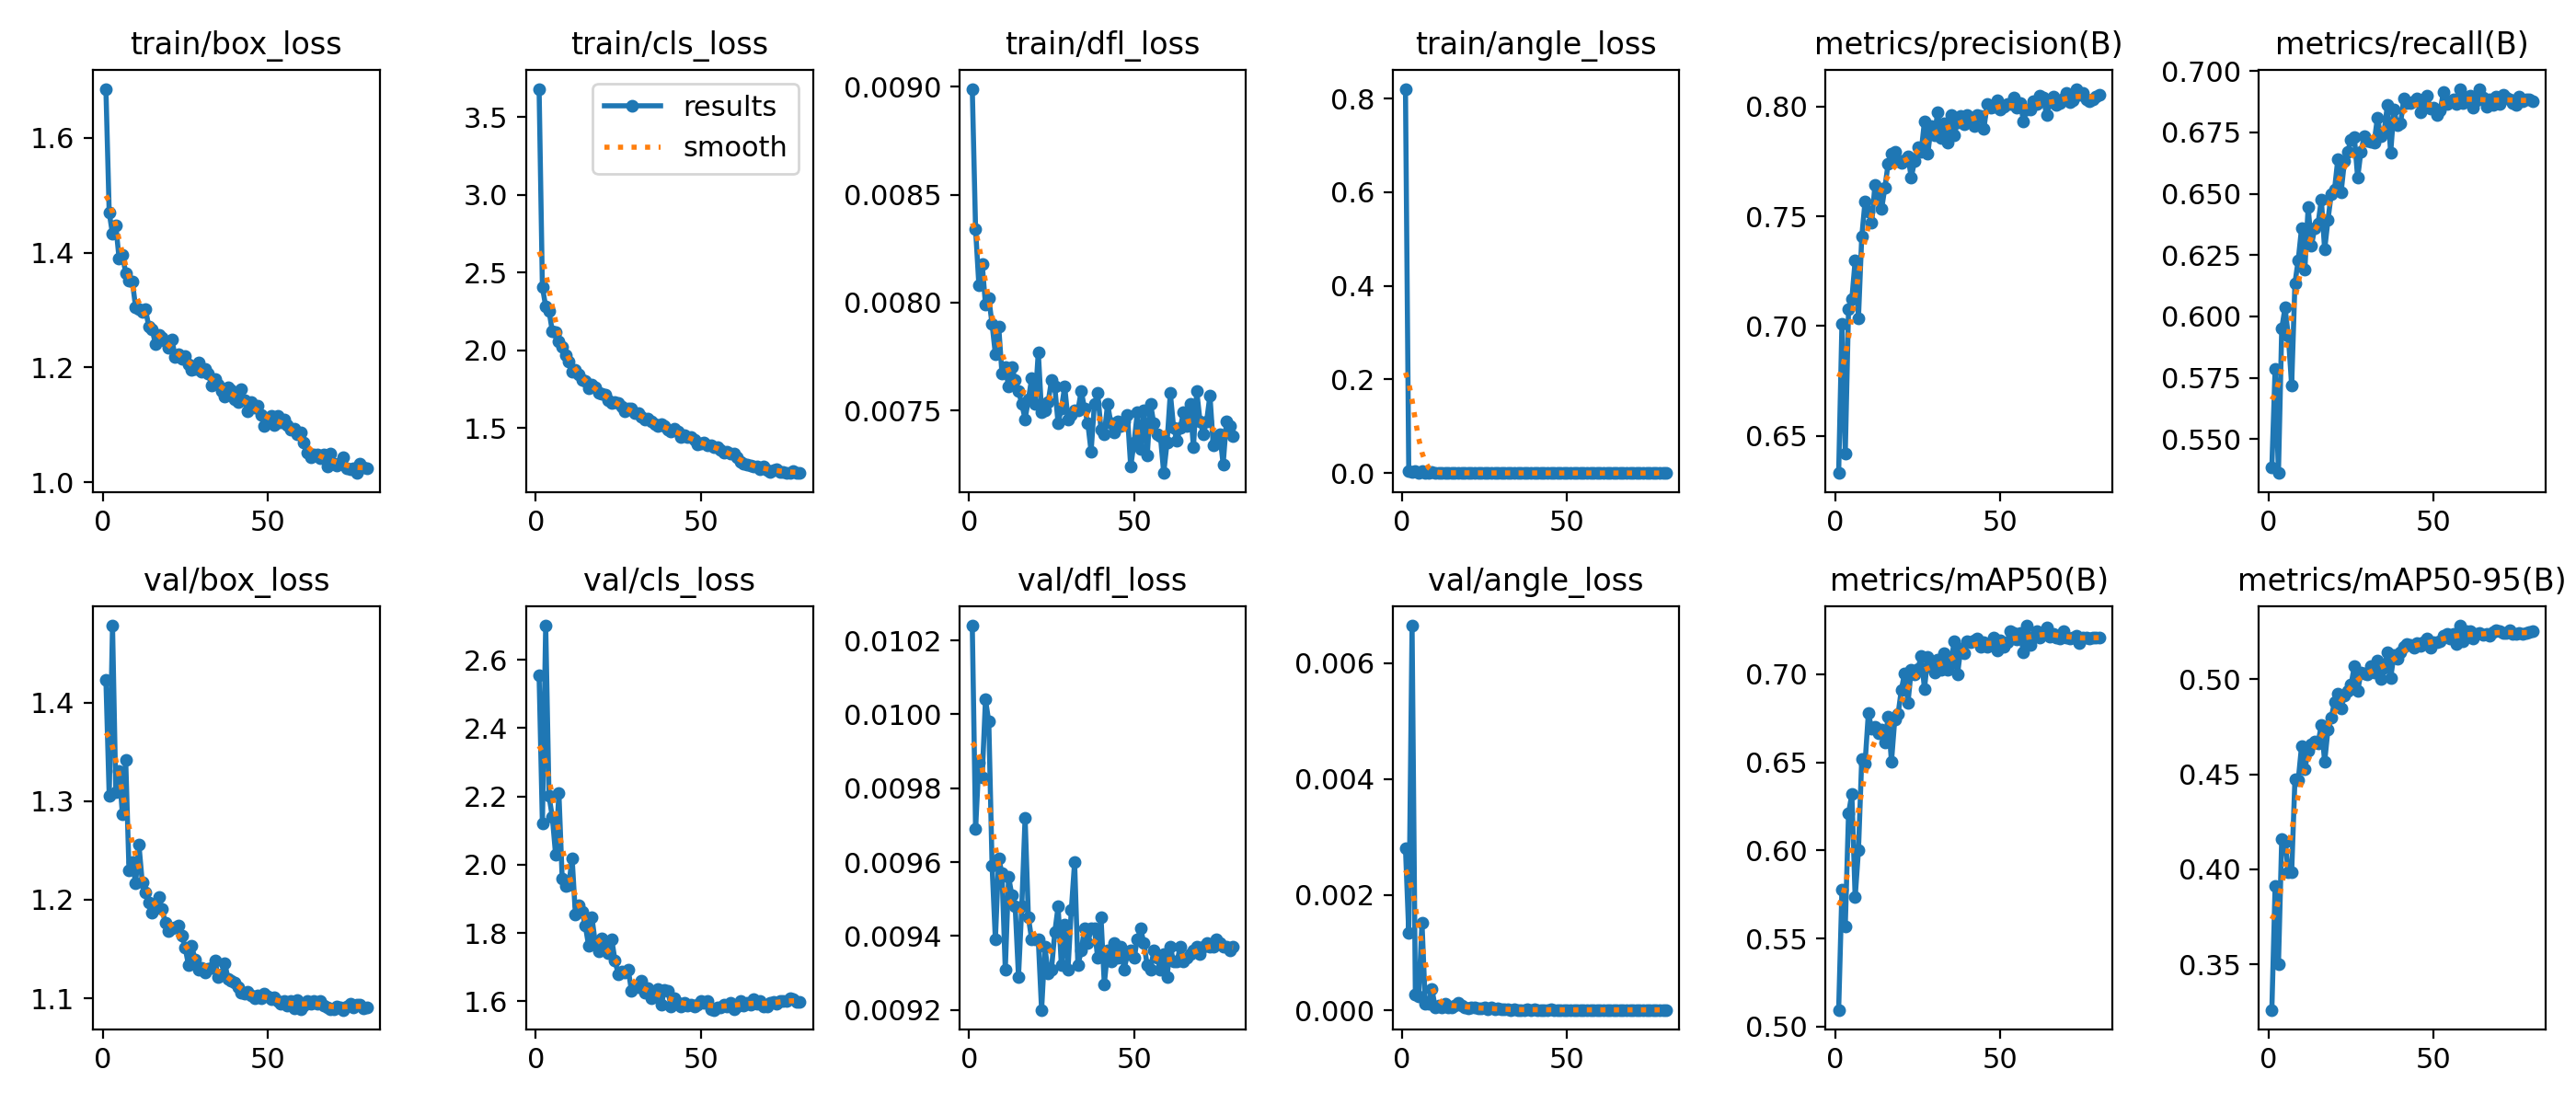

Values plotted in this chart, from the file beside it:
epoch, time, train/box_loss, train/cls_loss, train/dfl_loss, train/angle_loss, metrics/precision(B), metrics/recall(B), metrics/mAP50(B), metrics/mAP50-95(B), val/box_loss, val/cls_loss, val/dfl_loss, val/angle_loss, lr/pg0, lr/pg1, lr/pg2
1, 323, 1.686, 3.68, 0.00899, 0.8205, 0.6331, 0.5384, 0.5095, 0.326, 1.423, 2.554, 0.01024, 0.00281, 0.0005529, 0.0005529, 0.0005529
2, 454.3, 1.47, 2.405, 0.00834, 0.00365, 0.7012, 0.5787, 0.5776, 0.3911, 1.306, 2.12, 0.00969, 0.00134, 0.001108, 0.001108, 0.001108
3, 587.1, 1.433, 2.282, 0.00808, 0.00262, 0.6419, 0.5361, 0.5569, 0.3499, 1.478, 2.7, 0.00987, 0.00665, 0.001662, 0.001662, 0.001662
4, 722.7, 1.447, 2.253, 0.00818, 0.00383, 0.7078, 0.5951, 0.6211, 0.416, 1.309, 2.201, 0.00983, 0.00027, 0.001661, 0.001661, 0.001661
5, 855.5, 1.389, 2.122, 0.00799, 0.00104, 0.7124, 0.6035, 0.6319, 0.4144, 1.33, 2.14, 0.01004, 0.00024, 0.001657, 0.001657, 0.001657
6, 998.6, 1.397, 2.118, 0.00802, 0.00332, 0.7298, 0.592, 0.5734, 0.3985, 1.287, 2.03, 0.00998, 0.00152, 0.001651, 0.001651, 0.001651
7, 1131, 1.364, 2.055, 0.0079, 0.0008, 0.7037, 0.5718, 0.6, 0.3985, 1.342, 2.21, 0.00959, 0.00012, 0.001644, 0.001644, 0.001644
8, 1265, 1.352, 2.021, 0.00776, 0.00054, 0.7408, 0.6136, 0.6521, 0.4474, 1.23, 1.959, 0.00939, 0.00012, 0.001636, 0.001636, 0.001636
9, 1381, 1.35, 1.967, 0.00789, 0.00279, 0.7568, 0.623, 0.6493, 0.447, 1.238, 1.937, 0.00961, 0.00037, 0.001627, 0.001627, 0.001627
10, 1515, 1.305, 1.928, 0.00767, 0.00028, 0.7522, 0.6359, 0.6778, 0.4648, 1.217, 1.94, 0.00957, 6e-05, 0.001616, 0.001616, 0.001616
11, 1642, 1.302, 1.861, 0.0077, 0.00023, 0.747, 0.6191, 0.6691, 0.4526, 1.256, 2.02, 0.00931, 9e-05, 0.001604, 0.001604, 0.001604
12, 1776, 1.297, 1.873, 0.00761, 0.0002, 0.7642, 0.6445, 0.6704, 0.4623, 1.218, 1.855, 0.00956, 5e-05, 0.001591, 0.001591, 0.001591
13, 1899, 1.301, 1.845, 0.0077, 0.00047, 0.76, 0.629, 0.6667, 0.4658, 1.208, 1.88, 0.00951, 0.00011, 0.001577, 0.001577, 0.001577
14, 2020, 1.271, 1.807, 0.00764, 0.00067, 0.7532, 0.636, 0.6683, 0.4672, 1.197, 1.863, 0.00948, 5e-05, 0.001562, 0.001562, 0.001562
15, 2149, 1.267, 1.804, 0.00759, 0.00051, 0.763, 0.6378, 0.6611, 0.4664, 1.187, 1.821, 0.00929, 5e-05, 0.001545, 0.001545, 0.001545
16, 2282, 1.241, 1.755, 0.00753, 0.00032, 0.774, 0.6477, 0.6761, 0.4761, 1.191, 1.763, 0.00948, 9e-05, 0.001528, 0.001528, 0.001528
17, 2409, 1.257, 1.781, 0.00746, 0.00043, 0.7783, 0.6272, 0.6502, 0.4566, 1.203, 1.846, 0.00972, 0.00013, 0.001509, 0.001509, 0.001509
18, 2546, 1.252, 1.761, 0.00755, 0.00021, 0.7793, 0.6392, 0.6743, 0.4736, 1.191, 1.773, 0.00945, 9e-05, 0.00149, 0.00149, 0.00149
19, 2668, 1.245, 1.727, 0.00765, 0.00022, 0.775, 0.6499, 0.6773, 0.48, 1.177, 1.746, 0.00939, 6e-05, 0.001469, 0.001469, 0.001469
20, 2795, 1.234, 1.72, 0.00753, 0.00048, 0.7745, 0.6518, 0.6913, 0.4881, 1.168, 1.784, 0.00939, 3e-05, 0.001448, 0.001448, 0.001448
21, 2915, 1.249, 1.716, 0.00777, 0.00033, 0.7754, 0.6642, 0.7006, 0.4927, 1.171, 1.757, 0.00939, 5e-05, 0.001425, 0.001425, 0.001425
22, 3056, 1.218, 1.677, 0.00749, 0.00075, 0.7771, 0.6508, 0.6837, 0.4849, 1.172, 1.741, 0.0092, 5e-05, 0.001402, 0.001402, 0.001402
23, 3174, 1.223, 1.663, 0.0075, 0.00017, 0.7677, 0.6632, 0.7025, 0.4916, 1.174, 1.781, 0.00937, 4e-05, 0.001378, 0.001378, 0.001378
24, 3295, 1.215, 1.664, 0.00754, 0.00022, 0.7751, 0.6673, 0.7, 0.4939, 1.163, 1.719, 0.0093, 3e-05, 0.001353, 0.001353, 0.001353
25, 3459, 1.22, 1.661, 0.00764, 0.00016, 0.7814, 0.6721, 0.7028, 0.4972, 1.152, 1.678, 0.00931, 5e-05, 0.001327, 0.001327, 0.001327
26, 3576, 1.205, 1.635, 0.00761, 0.00013, 0.7794, 0.6732, 0.7104, 0.507, 1.134, 1.687, 0.00941, 2e-05, 0.0013, 0.0013, 0.0013
27, 3711, 1.195, 1.607, 0.00744, 0.0002, 0.7932, 0.6566, 0.6916, 0.4938, 1.153, 1.684, 0.00948, 5e-05, 0.001273, 0.001273, 0.001273
28, 3840, 1.197, 1.627, 0.00751, 0.00023, 0.7783, 0.6673, 0.71, 0.5034, 1.139, 1.693, 0.00932, 2e-05, 0.001245, 0.001245, 0.001245
29, 3957, 1.208, 1.623, 0.00761, 0.00013, 0.7909, 0.6735, 0.7041, 0.5032, 1.129, 1.63, 0.00943, 3e-05, 0.001216, 0.001216, 0.001216
30, 4078, 1.193, 1.593, 0.00746, 0.00016, 0.7869, 0.6715, 0.7009, 0.5027, 1.131, 1.643, 0.00931, 2e-05, 0.001187, 0.001187, 0.001187
31, 4199, 1.198, 1.595, 0.00748, 0.00014, 0.7972, 0.6714, 0.7081, 0.5072, 1.126, 1.641, 0.00947, 2e-05, 0.001158, 0.001158, 0.001158
32, 4321, 1.19, 1.574, 0.0075, 0.00014, 0.7854, 0.6709, 0.7023, 0.5036, 1.13, 1.66, 0.0096, 2e-05, 0.001127, 0.001127, 0.001127
33, 4445, 1.169, 1.553, 0.0075, 0.00033, 0.7925, 0.6812, 0.7121, 0.5097, 1.131, 1.625, 0.00932, 1e-05, 0.001097, 0.001097, 0.001097
34, 4565, 1.18, 1.56, 0.00759, 0.00017, 0.7834, 0.6734, 0.7026, 0.5002, 1.139, 1.64, 0.00936, 2e-05, 0.001066, 0.001066, 0.001066
35, 4686, 1.17, 1.543, 0.00751, 0.00011, 0.7962, 0.6751, 0.7063, 0.506, 1.122, 1.61, 0.00942, 1e-05, 0.001034, 0.001034, 0.001034
36, 4810, 1.159, 1.525, 0.00744, 0.00018, 0.7869, 0.6861, 0.7186, 0.5142, 1.125, 1.615, 0.00938, 1e-05, 0.001003, 0.001003, 0.001003
37, 4937, 1.149, 1.512, 0.00731, 8e-05, 0.7929, 0.6668, 0.6997, 0.5008, 1.136, 1.637, 0.00942, 1e-05, 0.0009709, 0.0009709, 0.0009709
38, 5059, 1.165, 1.524, 0.00753, 0.00016, 0.7956, 0.6843, 0.7146, 0.5128, 1.12, 1.59, 0.00942, 2e-05, 0.0009388, 0.0009388, 0.0009388
39, 5179, 1.161, 1.513, 0.00758, 0.00011, 0.7919, 0.6781, 0.7117, 0.5108, 1.117, 1.633, 0.00934, 1e-05, 0.0009066, 0.0009066, 0.0009066
40, 5313, 1.144, 1.489, 0.00741, 0.00011, 0.796, 0.6789, 0.7186, 0.5144, 1.116, 1.63, 0.00945, 2e-05, 0.0008742, 0.0008742, 0.0008742
41, 5434, 1.14, 1.477, 0.00739, 5e-05, 0.7949, 0.6889, 0.7184, 0.517, 1.111, 1.585, 0.00927, 1e-05, 0.0008418, 0.0008418, 0.0008418
42, 5554, 1.162, 1.493, 0.00753, 8e-05, 0.791, 0.687, 0.7194, 0.5185, 1.105, 1.61, 0.00936, 1e-05, 0.0008094, 0.0008094, 0.0008094
43, 5677, 1.143, 1.475, 0.00744, 0.0001, 0.7961, 0.6872, 0.7202, 0.518, 1.105, 1.595, 0.00933, 1e-05, 0.0007771, 0.0007771, 0.0007771
44, 5798, 1.124, 1.443, 0.0074, 5e-05, 0.7958, 0.6878, 0.7156, 0.5167, 1.106, 1.585, 0.00938, 1e-05, 0.0007448, 0.0007448, 0.0007448
45, 5917, 1.14, 1.452, 0.00745, 0.00018, 0.7899, 0.689, 0.7183, 0.5192, 1.102, 1.595, 0.00934, 2e-05, 0.0007128, 0.0007128, 0.0007128
46, 6040, 1.13, 1.442, 0.00743, 9e-05, 0.8013, 0.6831, 0.7154, 0.5177, 1.1, 1.586, 0.00937, 1e-05, 0.0006809, 0.0006809, 0.0006809
47, 6172, 1.133, 1.444, 0.00745, 0.0001, 0.7994, 0.6865, 0.7164, 0.5194, 1.102, 1.591, 0.00931, 1e-05, 0.0006492, 0.0006492, 0.0006492
48, 6293, 1.118, 1.427, 0.00748, 5e-05, 0.7997, 0.69, 0.7206, 0.5215, 1.1, 1.584, 0.00935, 1e-05, 0.0006179, 0.0006179, 0.0006179
49, 6429, 1.098, 1.393, 0.00724, 8e-05, 0.803, 0.6849, 0.7136, 0.5168, 1.105, 1.59, 0.00936, 1e-05, 0.0005868, 0.0005868, 0.0005868
50, 6555, 1.11, 1.399, 0.00735, 6e-05, 0.7985, 0.6853, 0.7191, 0.5198, 1.102, 1.602, 0.00934, 1e-05, 0.0005562, 0.0005562, 0.0005562
51, 6675, 1.116, 1.404, 0.00749, 6e-05, 0.7998, 0.6823, 0.7157, 0.5196, 1.099, 1.597, 0.00939, 1e-05, 0.0005261, 0.0005261, 0.0005261
52, 6813, 1.099, 1.388, 0.00732, 6e-05, 0.8011, 0.6839, 0.7182, 0.5202, 1.101, 1.601, 0.00942, 1e-05, 0.0004964, 0.0004964, 0.0004964
53, 6930, 1.116, 1.386, 0.0075, 7e-05, 0.801, 0.6915, 0.7243, 0.523, 1.098, 1.577, 0.00938, 1e-05, 0.0004672, 0.0004672, 0.0004672
54, 7056, 1.105, 1.379, 0.00729, 4e-05, 0.8041, 0.6867, 0.7234, 0.5239, 1.094, 1.575, 0.00932, 1e-05, 0.0004386, 0.0004386, 0.0004386
55, 7179, 1.109, 1.379, 0.00753, 3e-05, 0.7995, 0.6877, 0.7195, 0.5213, 1.097, 1.581, 0.00931, 1e-05, 0.0004107, 0.0004107, 0.0004107
56, 7298, 1.1, 1.362, 0.00744, 6e-05, 0.8015, 0.6885, 0.7231, 0.5241, 1.092, 1.583, 0.00936, 1e-05, 0.0003834, 0.0003834, 0.0003834
57, 7417, 1.092, 1.339, 0.00739, 7e-05, 0.7934, 0.6868, 0.7122, 0.5186, 1.097, 1.591, 0.00934, 1e-05, 0.0003568, 0.0003568, 0.0003568
58, 7538, 1.093, 1.346, 0.00738, 3e-05, 0.7988, 0.6928, 0.7275, 0.5283, 1.09, 1.585, 0.00931, 1e-05, 0.000331, 0.000331, 0.000331
59, 7667, 1.083, 1.337, 0.00721, 3e-05, 0.7986, 0.6869, 0.7164, 0.5202, 1.098, 1.595, 0.00935, 1e-05, 0.0003059, 0.0003059, 0.0003059
60, 7791, 1.087, 1.337, 0.00735, 3e-05, 0.8024, 0.6885, 0.7212, 0.5252, 1.089, 1.576, 0.00929, 1e-05, 0.0002817, 0.0002817, 0.0002817
... 20 more rows
